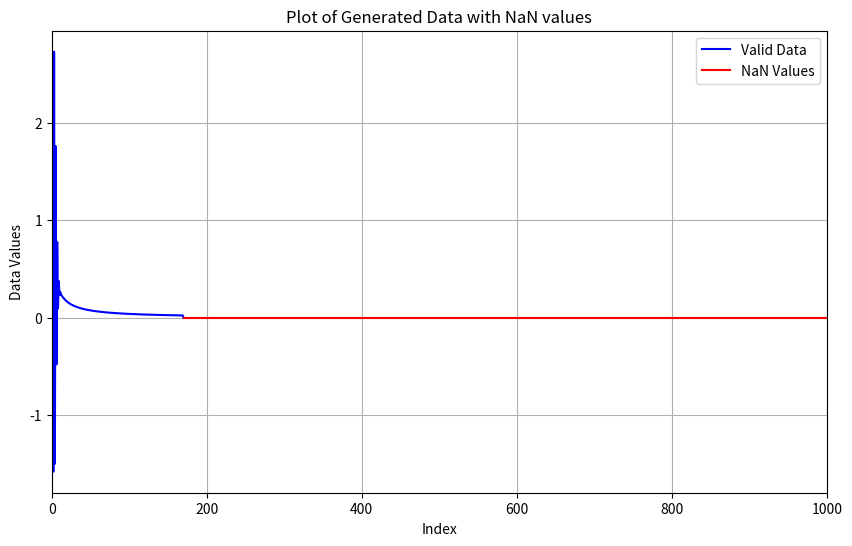

The script that saved this image:
from scipy.special import gamma
import matplotlib.pyplot as plt
import numpy as np

V = 1
alpha_m = 0.1 * (V + 40) / (1 - np.exp(-(V + 40) / 10))
beta_m = 4 * np.exp(-(V + 65) / 18)

q = 1
al = 1

dp = [0 for i in range(1000)]

def generate_data_with_nan_handling(i):
    num = gamma(1 + (i / q))
    den = gamma(al + 1 + (i / q))
    
    if den != 0:  # Avoid division by zero
        div = num / den
        dp[i] = div * (alpha_m - (alpha_m + beta_m) * dp[i - 1])
    else:
        dp[i] = np.nan  # Handle potential NaN

# Generate data for dp array
for i in range(1, 1000):
    generate_data_with_nan_handling(i)

# Prepare for plotting
x_values = np.arange(1000)
y_values = np.array(dp)

# Plot the data
plt.figure(figsize=(10, 6))

# Plot non-NaN values in blue
plt.plot(x_values[~np.isnan(y_values)], y_values[~np.isnan(y_values)], label="Valid Data", color='blue')

# Plot NaN values in red as a straight line
plt.plot(x_values[np.isnan(y_values)], [0]*np.sum(np.isnan(y_values)), label="NaN Values", color='red')

plt.xlim(0, 1000)
plt.xlabel("Index")
plt.ylabel("Data Values")
plt.title("Plot of Generated Data with NaN values")
plt.legend()
plt.grid(True)
plt.show()
